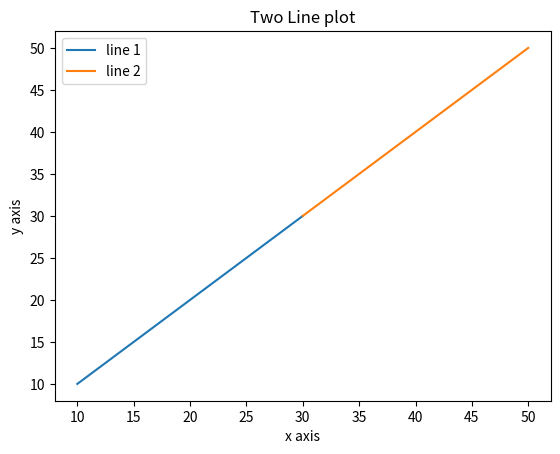

This figure's Python source:
"""
4 Write a Python program to plot two or more lines on same plot
  with suitable legends of each line

"""

import matplotlib.pyplot as plt


x1 = [10,20,30]
y1 = [10,20,30]
plt.plot(x1, y1, label = "line 1")

x2 = [30,40,50]
y2 = [30,40,50]
plt.plot(x2, y2, label = "line 2")

plt.xlabel('x axis')
plt.ylabel('y axis')

plt.title('Two Line plot')

plt.legend()
plt.show()